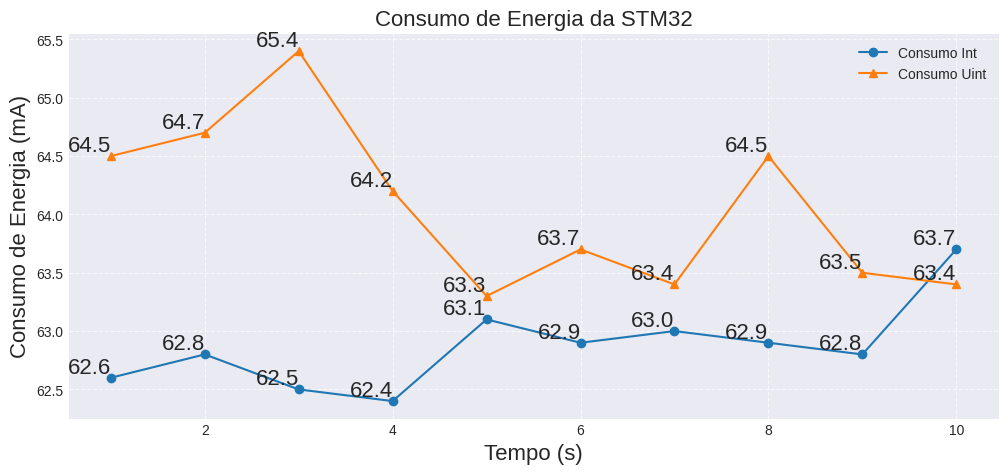

This chart was generated by the following Python code:
import matplotlib.pyplot as plt

# Dados de consumo de energia
indices = [1,2,3,4,5,6,7,8,9,10]  # 10 medições
media = [62.6, 62.8, 62.5, 62.4, 63.1, 62.9, 63.0, 62.9, 62.8, 63.7]
rms = [62.6, 62.8, 62.5, 62.5, 63.1, 62.9, 63.1, 62.9, 62.8, 63.7]
maximo = [65.6, 66.4, 66.4, 65.6, 72.8, 67.2, 66.4, 66.4, 69.6, 72.0]
mediaUints = [64.5, 64.7, 65.4, 64.2, 63.3, 63.7, 63.4, 64.5, 63.5, 63.4]

plt.style.use('seaborn-v0_8-dark')
plt.figure(figsize=(12, 5))
#plt.plot(indices, rms, marker='s', label='RMS')
plt.plot(indices, media, marker='o', label='Consumo Int')
plt.plot(indices, mediaUints, marker='^', label='Consumo Uint')

def add_labels(x, y):
    for i, j in zip(x, y):
        plt.text(i, j, f"{j:.1f}", ha='right', va='bottom', fontsize=16)

add_labels(indices, media)
#add_labels(indices, rms)
add_labels(indices, mediaUints)

plt.xlabel("Tempo (s)", fontsize = 16)
plt.ylabel("Consumo de Energia (mA)", fontsize = 16)
plt.title("Consumo de Energia da STM32", fontsize=16)
plt.legend()
plt.grid(True, linestyle='--', alpha=0.7)
plt.savefig('consumoPlacas.png', bbox_inches='tight')
plt.show()